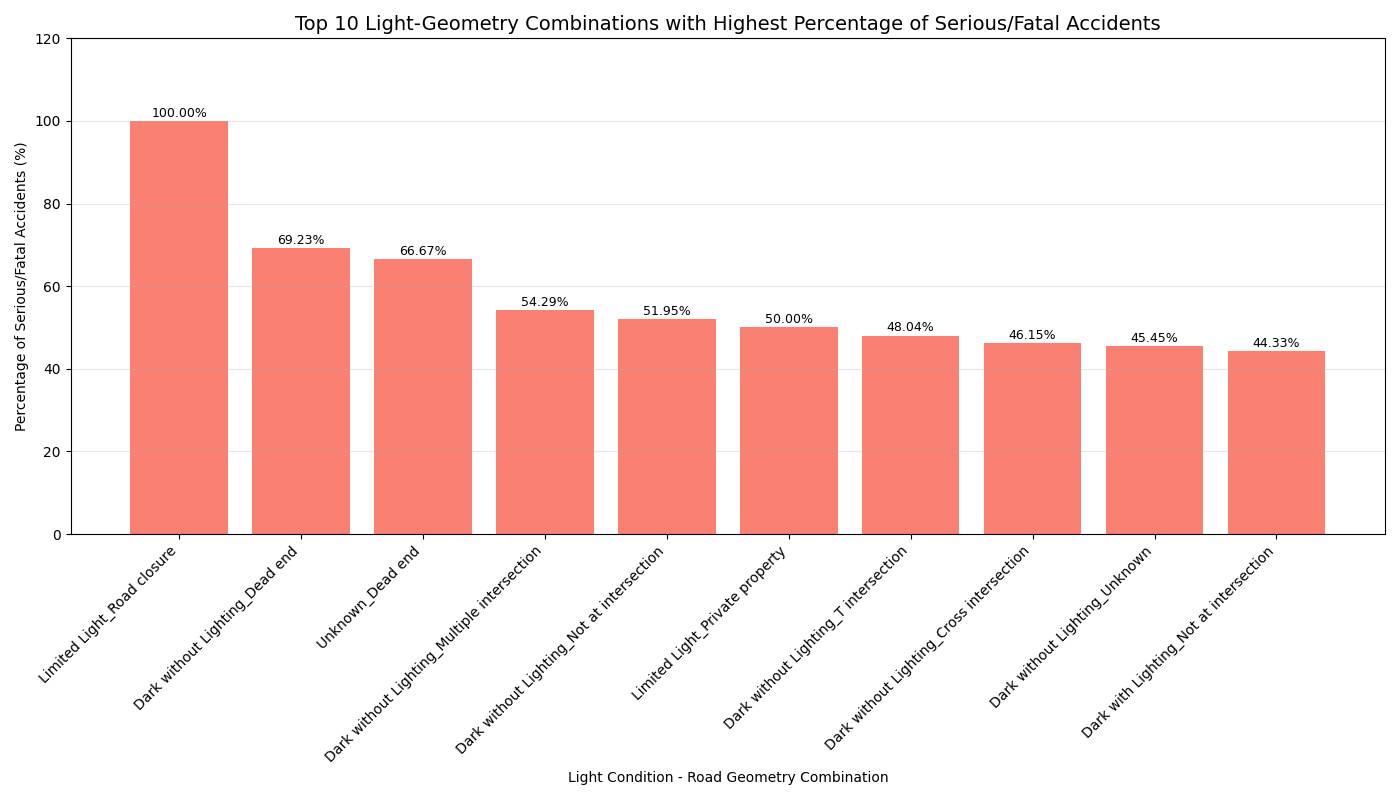

Values plotted in this chart, from the file beside it:
CATEGORIZED_LIGHT_CONDITION, ROAD_GEOMETRY_DESC, LIGHT_GEOMETRY, SEVERITY_MEAN, SEVERITY_VARIANCE, SERIOUS_FATAL_PERCENT
Limited Light, Road closure, Limited Light_Road closure, 2.0, 0.0, 100.0
Dark without Lighting, Dead end, Dark without Lighting_Dead end, 2.308, 0.2308, 69.23
Unknown, Dead end, Unknown_Dead end, 2.222, 0.4444, 66.67
Dark without Lighting, Multiple intersection, Dark without Lighting_Multiple intersect…, 2.429, 0.3064, 54.29
Dark without Lighting, Not at intersection, Dark without Lighting_Not at intersectio…, 2.425, 0.3547, 51.95
Limited Light, Private property, Limited Light_Private property, 2.5, 0.5, 50.0
Dark without Lighting, T intersection, Dark without Lighting_T intersection, 2.486, 0.317, 48.04
Dark without Lighting, Cross intersection, Dark without Lighting_Cross intersection, 2.502, 0.324, 46.15
Dark without Lighting, Unknown, Dark without Lighting_Unknown, 2.455, 0.4727, 45.45
Dark with Lighting, Not at intersection, Dark with Lighting_Not at intersection, 2.536, 0.2905, 44.33
